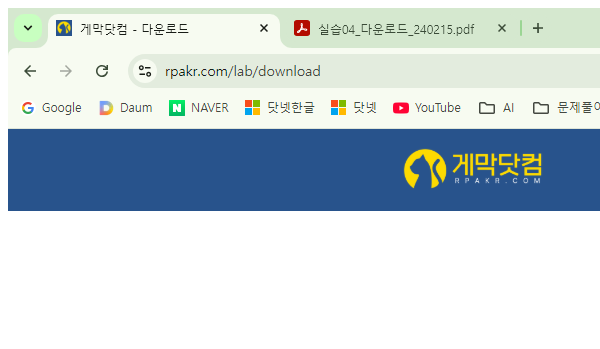
Task: Robotic Enterprise Framework
Workflow: Process

Step 1: Attach Browser 'chrome.exe  게막닷컴 - 다운로드' in window '게막닷컴 - 다운로드' (chrome.exe)

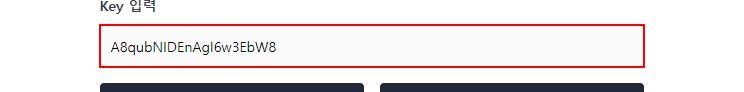
Step 2: type "[in_TransactionItem("상품코드").ToString.Trim]" into the text box 'key-input'

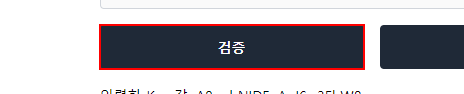
Step 3: click on the button

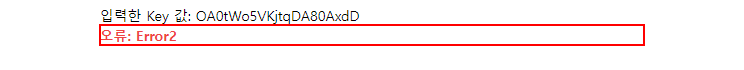
Step 4: get-text from the paragraph

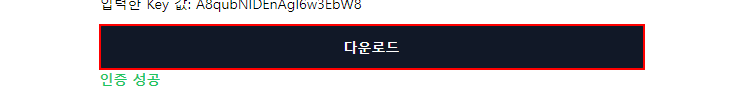
Step 5 [then]: click on the button 'download-button'

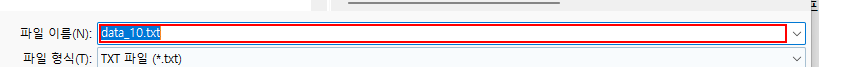
Step 6: get-text in window '다른 이름으로 저장' (chrome.exe)

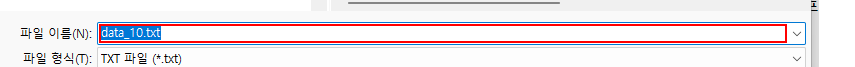
Step 7: Set Text_파일명 in window '다른 이름으로 저장' (chrome.exe)

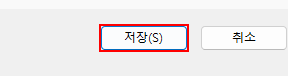
Step 8: click in window '다른 이름으로 저장' (chrome.exe)

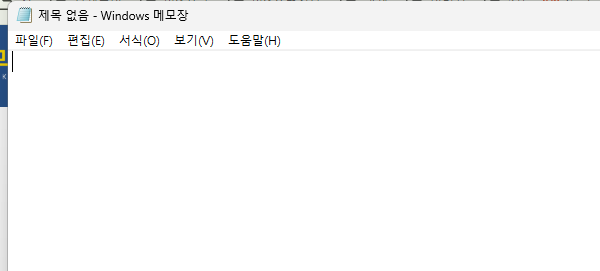
Step 9: Open Application 'notepad.exe 제목' on the element in window '*메모장' (notepad.exe)

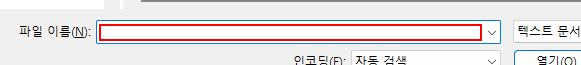
Step 10 [then]: Set Text_파일명 in window '열기' (notepad.exe)

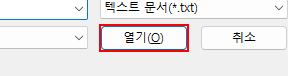
Step 11: click in window '열기' (notepad.exe)

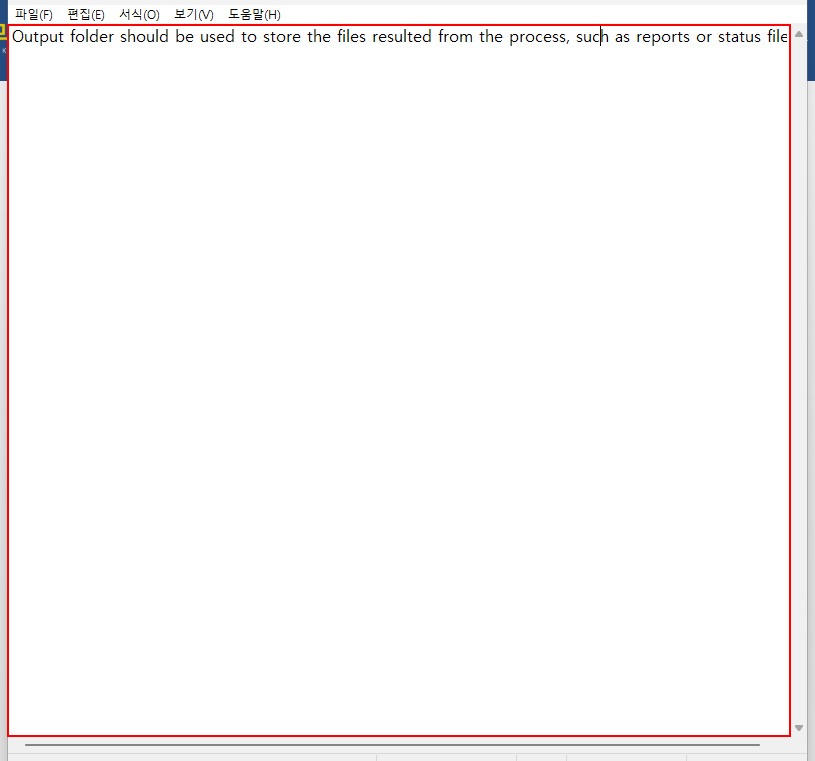
Step 12: get-text from the editable text '텍스트 편집'

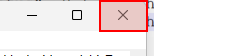
Step 13: click on the push button '닫기'

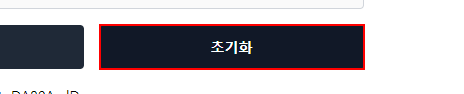
Step 14: click on the button